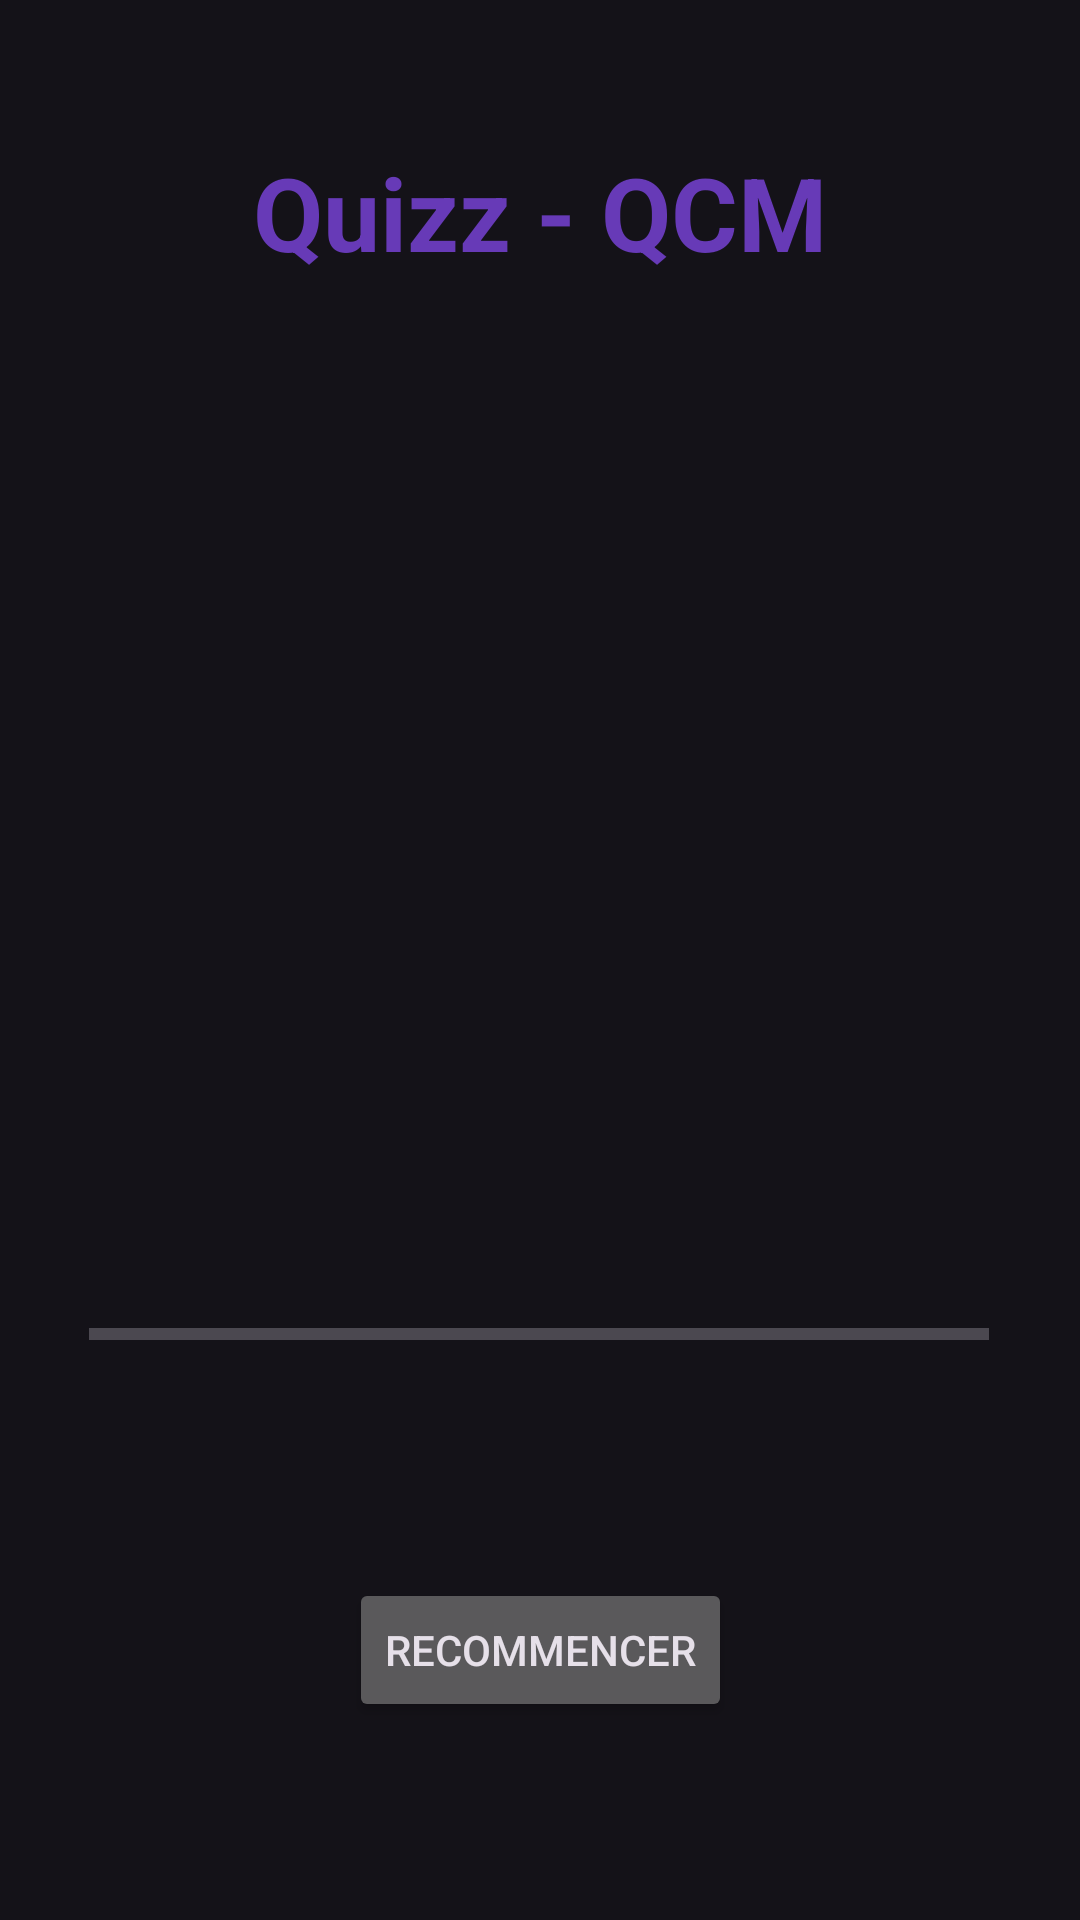

Produce the Android XML layout that renders to this screen, including the resource entries it uses.
<!-- AndroidManifest.xml: application theme Theme.MyAppKotlin -->
<!-- res/layout/quizz_main.xml -->
<?xml version="1.0" encoding="utf-8"?>
<androidx.constraintlayout.widget.ConstraintLayout
        xmlns:android="http://schemas.android.com/apk/res/android"
        xmlns:tools="http://schemas.android.com/tools"
        xmlns:app="http://schemas.android.com/apk/res-auto"
        android:layout_width="match_parent"
        android:layout_height="match_parent"
        tools:context=".TP1_Quizz.QuizzKt">
    <TextView
            android:layout_width="wrap_content"
            android:layout_height="wrap_content"
            android:text="@string/quizz_qcm"
            android:textSize="34sp" android:id="@+id/textView"
            android:textColor="#673AB7" android:textStyle="bold"
            app:layout_constraintTop_toTopOf="parent" app:layout_constraintStart_toStartOf="parent"
            app:layout_constraintEnd_toEndOf="parent" android:layout_marginTop="48dp"/>
    <TextView
            android:layout_width="407dp"
            android:layout_height="93dp" android:id="@+id/questionText"
            android:textSize="34sp" android:fontFamily="cursive"
            android:textAlignment="center" android:textColor="#202020"
            android:textStyle="bold"
            tools:layout_editor_absoluteX="2dp" app:layout_constraintTop_toBottomOf="@+id/textView"
            android:layout_marginTop="68dp" app:layout_constraintBottom_toTopOf="@+id/progressBar"
            app:layout_constraintVertical_bias="0.0"/>
    <ProgressBar
            style="?android:attr/progressBarStyleHorizontal"
            android:layout_width="300dp"
            android:layout_height="30dp"
            android:id="@+id/progressBar"
            app:layout_constraintEnd_toEndOf="parent" app:layout_constraintStart_toStartOf="parent"
            app:layout_constraintBottom_toBottomOf="parent" app:layout_constraintTop_toBottomOf="@+id/textView"
            app:layout_constraintHorizontal_bias="0.495" app:layout_constraintVertical_bias="0.651"
            android:progressTint="#E91E63"/>
    <LinearLayout
            android:orientation="vertical"
            android:layout_width="301dp"
            android:layout_height="169dp"
            app:layout_constraintTop_toBottomOf="@+id/questionText"
            app:layout_constraintEnd_toEndOf="parent" app:layout_constraintStart_toStartOf="parent"
            app:layout_constraintBottom_toTopOf="@+id/progressBar">
        <TextView
                android:onClick="onClickText"
                android:layout_width="match_parent"
                android:layout_height="55dp" android:id="@+id/answer_1" android:textSize="24sp"
                android:textColor="#282828" android:textAlignment="viewStart" tools:ignore="SpeakableTextPresentCheck"/>
        <TextView
                android:onClick="onClickText"
                android:layout_width="match_parent"
                android:layout_height="57dp" android:id="@+id/answer_2" android:textSize="24sp"
                android:textAppearance="@style/TextAppearance.AppCompat.Large" android:textColor="#282828"/>
        <TextView
                android:onClick="onClickText"
                android:layout_width="match_parent"
                android:layout_height="55dp" android:id="@+id/answer_3" android:textSize="24sp"
                android:textColor="#282828"/>
    </LinearLayout>
    <Button
            android:text="Recommencer"
            android:layout_width="wrap_content"
            android:layout_height="wrap_content" android:id="@+id/retry"
            app:layout_constraintEnd_toEndOf="parent" app:layout_constraintStart_toStartOf="parent"
            app:layout_constraintTop_toBottomOf="@+id/progressBar" app:layout_constraintBottom_toBottomOf="parent"/>

</androidx.constraintlayout.widget.ConstraintLayout>
<!-- resources referenced by this layout -->
<resources>
  <string name="quizz_qcm">Quizz - QCM</string>
  <style name="Theme.MyAppKotlin" parent="Theme.Material3.Dark">
          
          <item name="colorPrimary">#C2A2FA</item>
          <item name="colorPrimaryVariant">#9C7CD3</item>
          <item name="colorOnPrimary">#312547</item>
          
          <item name="colorSecondary">#D4BBFF</item>
          <item name="colorSecondaryVariant">#64B5F6</item>
          <item name="colorOnSecondary">@color/black</item>
          
          <item name="android:statusBarColor" tools:targetApi="l">?attr/colorPrimaryVariant</item>
          
  
      </style>
  <!-- not gathered from this repository: default colours our renderer supplied (Android Studio template values) -->
  <color name="black">#FF000000</color>
</resources>
